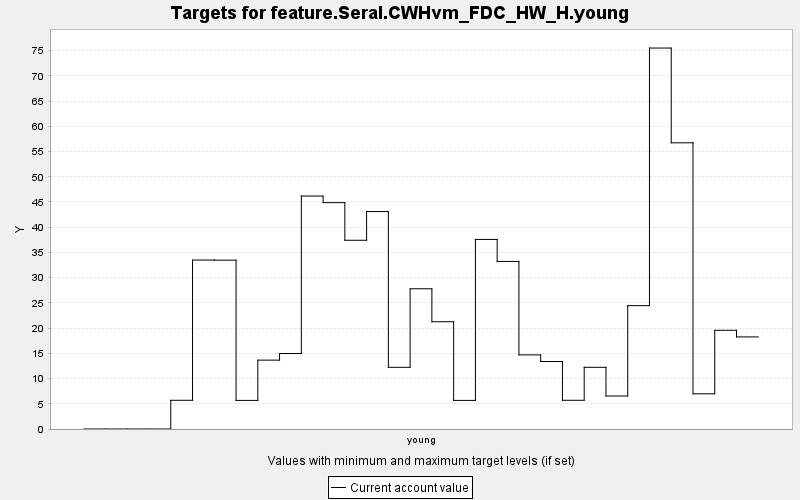

Values plotted in this chart, from the file beside it:
TARGET, PERIOD, YEAR, PERIODWIDTH, MINIMUM, MAXIMUM, MINWEIGHT, MAXWEIGHT, CURRENT, SUMMARY
feature.Seral.CWHvm_FDC_HW_H.young, 0, 0, 10.0, 0.0, 10000, 1.0, 1.0, 0.0, 0.0
feature.Seral.CWHvm_FDC_HW_H.young, 1, 10, 10.0, 0.0, 10000, 1.0, 1.0, 0.0, 0.0
feature.Seral.CWHvm_FDC_HW_H.young, 2, 20, 10.0, 0.0, 10000, 1.0, 1.0, 0.0, 0.0
feature.Seral.CWHvm_FDC_HW_H.young, 3, 30, 10.0, 0.0, 10000, 1.0, 1.0, 0.0, 0.0
feature.Seral.CWHvm_FDC_HW_H.young, 4, 40, 10.0, 0.0, 10000, 1.0, 1.0, 5.692, 0.0
feature.Seral.CWHvm_FDC_HW_H.young, 5, 50, 10.0, 0.0, 10000, 1.0, 1.0, 33.49, 0.0
feature.Seral.CWHvm_FDC_HW_H.young, 6, 60, 10.0, 0.0, 10000, 1.0, 1.0, 33.47, 0.0
feature.Seral.CWHvm_FDC_HW_H.young, 7, 70, 10.0, 0.0, 10000, 1.0, 1.0, 5.668, 0.0
feature.Seral.CWHvm_FDC_HW_H.young, 8, 80, 10.0, 0.0, 10000, 1.0, 1.0, 13.65, 0.0
feature.Seral.CWHvm_FDC_HW_H.young, 9, 90, 10.0, 0.0, 10000, 1.0, 1.0, 14.96, 0.0
feature.Seral.CWHvm_FDC_HW_H.young, 10, 100, 10.0, 0.0, 10000, 1.0, 1.0, 46.18, 0.0
feature.Seral.CWHvm_FDC_HW_H.young, 11, 110, 10.0, 0.0, 10000, 1.0, 1.0, 44.87, 0.0
feature.Seral.CWHvm_FDC_HW_H.young, 12, 120, 10.0, 0.0, 10000, 1.0, 1.0, 37.41, 0.0
feature.Seral.CWHvm_FDC_HW_H.young, 13, 130, 10.0, 0.0, 10000, 1.0, 1.0, 43.1, 0.0
feature.Seral.CWHvm_FDC_HW_H.young, 14, 140, 10.0, 0.0, 10000, 1.0, 1.0, 12.23, 0.0
feature.Seral.CWHvm_FDC_HW_H.young, 15, 150, 10.0, 0.0, 10000, 1.0, 1.0, 27.8, 0.0
feature.Seral.CWHvm_FDC_HW_H.young, 16, 160, 10.0, 0.0, 10000, 1.0, 1.0, 21.26, 0.0
feature.Seral.CWHvm_FDC_HW_H.young, 17, 170, 10.0, 0.0, 10000, 1.0, 1.0, 5.668, 0.0
feature.Seral.CWHvm_FDC_HW_H.young, 18, 180, 10.0, 0.0, 10000, 1.0, 1.0, 37.57, 0.0
feature.Seral.CWHvm_FDC_HW_H.young, 19, 190, 10.0, 0.0, 10000, 1.0, 1.0, 33.22, 0.0
feature.Seral.CWHvm_FDC_HW_H.young, 20, 200, 10.0, 0.0, 10000, 1.0, 1.0, 14.69, 0.0
feature.Seral.CWHvm_FDC_HW_H.young, 21, 210, 10.0, 0.0, 10000, 1.0, 1.0, 13.38, 0.0
feature.Seral.CWHvm_FDC_HW_H.young, 22, 220, 10.0, 0.0, 10000, 1.0, 1.0, 5.692, 0.0
feature.Seral.CWHvm_FDC_HW_H.young, 23, 230, 10.0, 0.0, 10000, 1.0, 1.0, 12.23, 0.0
feature.Seral.CWHvm_FDC_HW_H.young, 24, 240, 10.0, 0.0, 10000, 1.0, 1.0, 6.536, 0.0
feature.Seral.CWHvm_FDC_HW_H.young, 25, 250, 10.0, 0.0, 10000, 1.0, 1.0, 24.45, 0.0
feature.Seral.CWHvm_FDC_HW_H.young, 26, 260, 10.0, 0.0, 10000, 1.0, 1.0, 75.51, 0.0
feature.Seral.CWHvm_FDC_HW_H.young, 27, 270, 10.0, 0.0, 10000, 1.0, 1.0, 56.73, 0.0
feature.Seral.CWHvm_FDC_HW_H.young, 28, 280, 10.0, 0.0, 10000, 1.0, 1.0, 6.979, 0.0
feature.Seral.CWHvm_FDC_HW_H.young, 29, 290, 10.0, 0.0, 10000, 1.0, 1.0, 19.57, 0.0
feature.Seral.CWHvm_FDC_HW_H.young, 30, 300, 10.0, 0.0, 10000, 1.0, 1.0, 18.25, 0.0
